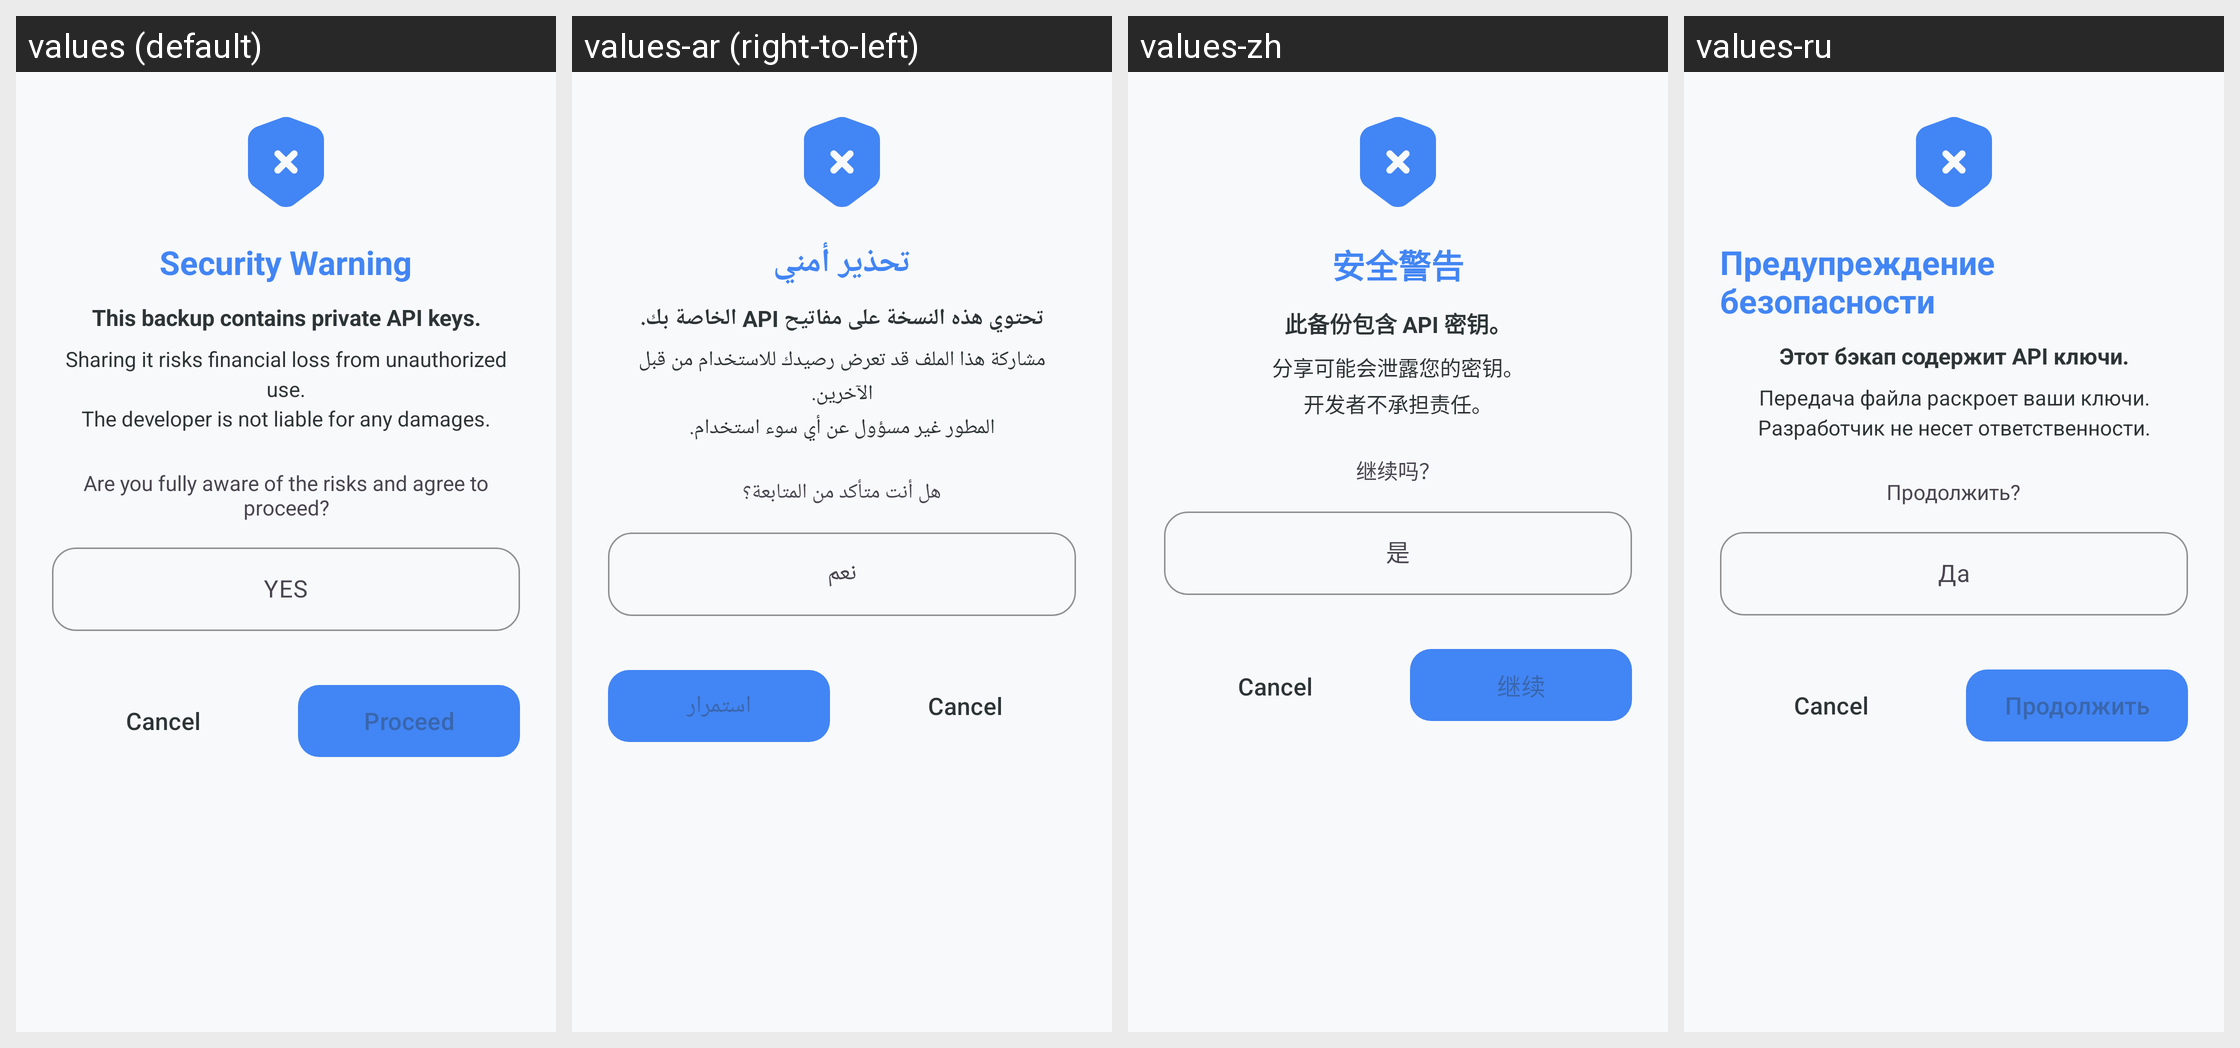

Strings drawn on this Android screen and how each of the app's shown locales translates them:
Android screen res/layout/dialog_backup_warning.xml rendered under 4 locales, left to right: values (default), values-ar (right-to-left), values-zh, values-ru. Device: Nexus 5 (rendered at 1080×1920; each locale shown at half size, 540×960, under a caption strip naming it); theme Theme.KGPT.
Other locales in the repository, not shown: values-bn, values-de, values-es, values-fr, values-hi, values-id, values-it, values-ja, values-ko, values-nl, values-pl, values-pt, values-sw, values-th, values-tr, values-ur, values-vi.
Strings drawn on this screen, with the default value and each locale's value (text and hints the layout hard-codes, and strings that could not be matched under every locale, appear in the picture but are not listed):

backup_warning_title
  values: Security Warning
  values-ar: تحذير أمني
  values-zh: 安全警告
  values-ru: Предупреждение безопасности

backup_warning_keys
  values: This backup contains private API keys.
  values-ar: تحتوي هذه النسخة على مفاتيح API الخاصة بك.
  values-zh: 此备份包含 API 密钥。
  values-ru: Этот бэкап содержит API ключи.

backup_warning_risk
  values: Sharing it risks financial loss from unauthorized use.
      The developer is not liable for any damages.
  values-ar: مشاركة هذا الملف قد تعرض رصيدك للاستخدام من قبل الآخرين.
      المطور غير مسؤول عن أي سوء استخدام.
  values-zh: 分享可能会泄露您的密钥。
      开发者不承担责任。
  values-ru: Передача файла раскроет ваши ключи.
      Разработчик не несет ответственности.

backup_warning_confirm
  values: Are you fully aware of the risks and agree to proceed?
  values-ar: هل أنت متأكد من المتابعة؟
  values-zh: 继续吗？
  values-ru: Продолжить?

backup_warning_hint
  values: YES
  values-ar: نعم
  values-zh: 是
  values-ru: Да

btn_proceed
  values: Proceed
  values-ar: استمرار
  values-zh: 继续
  values-ru: Продолжить
